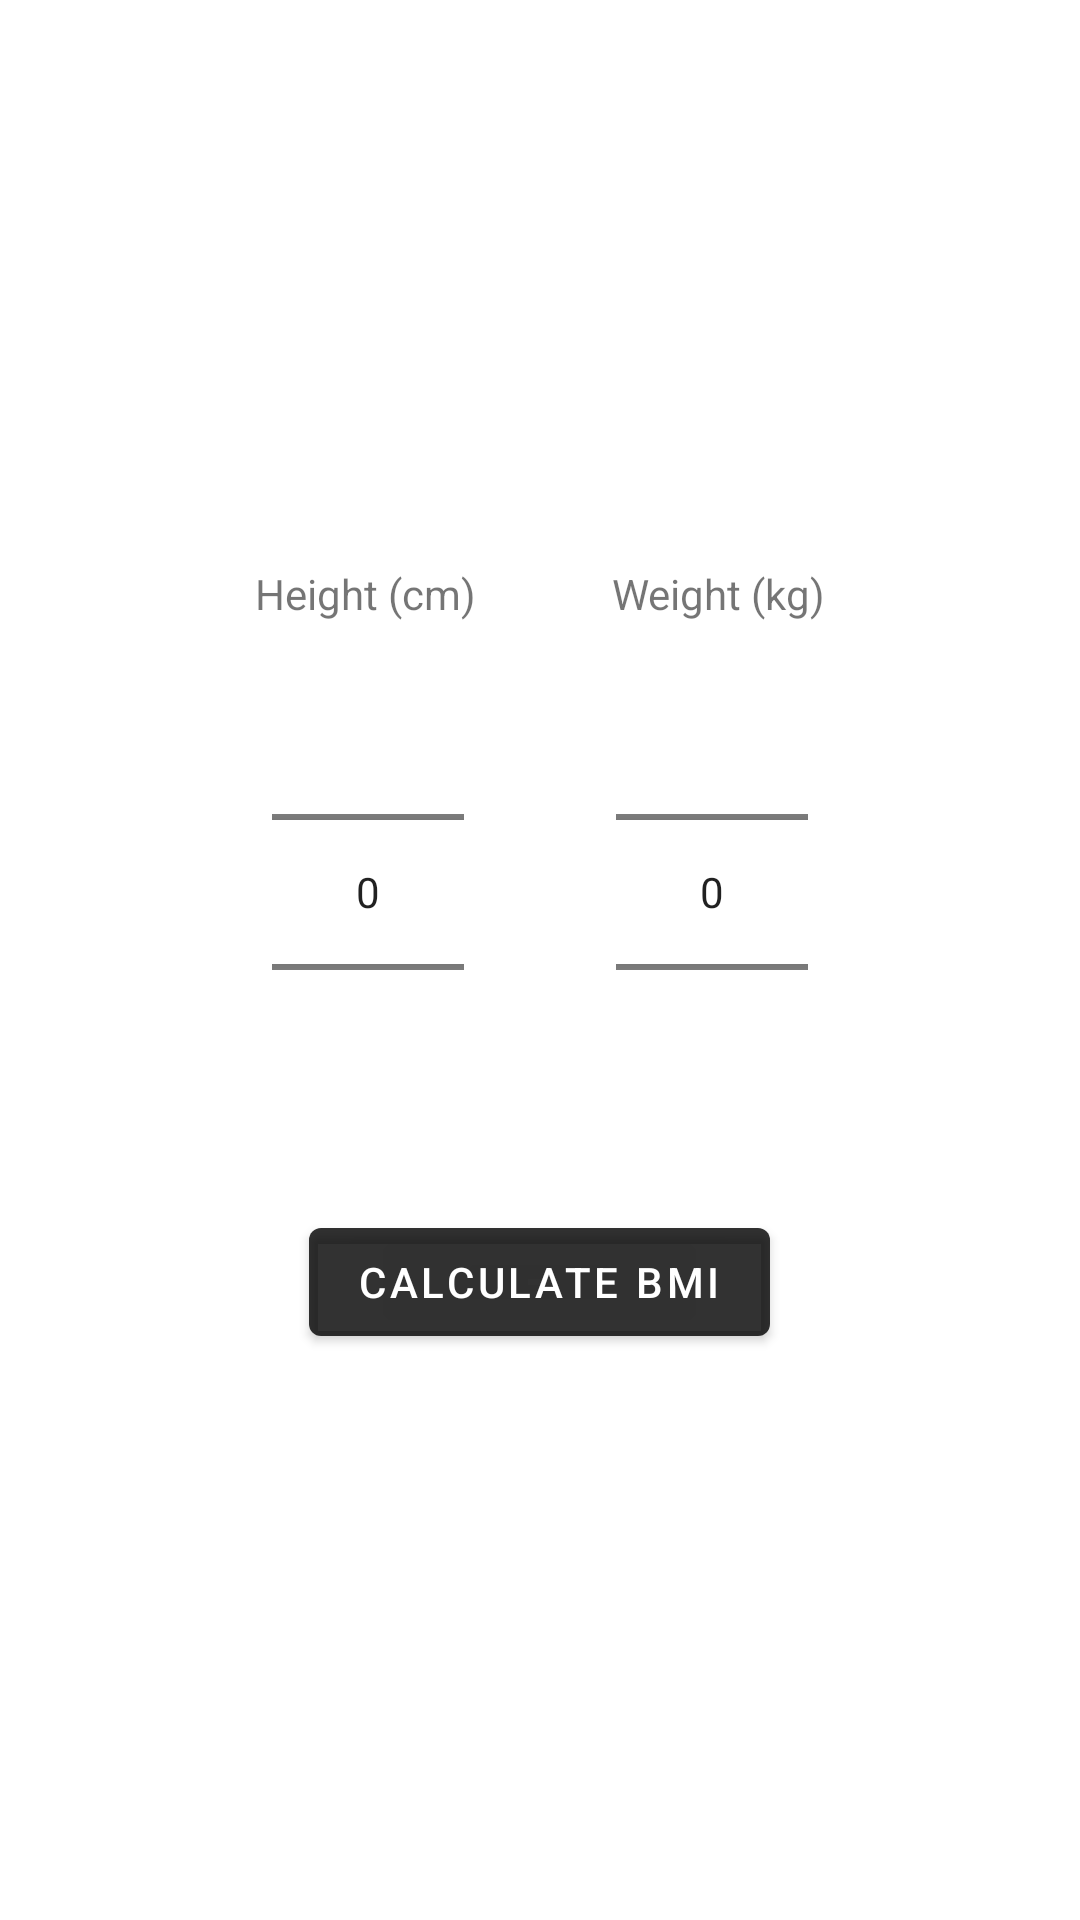

Layout XML and referenced resources for this Android screen:
<!-- AndroidManifest.xml: application theme Theme.MyApplication -->
<!-- res/layout/bmi_fragment.xml -->
<layout xmlns:android="http://schemas.android.com/apk/res/android"
    xmlns:tools="http://schemas.android.com/tools"
    tools:context=".bmiFragment">

    <data>

        <variable
            name="viewModel"
            type="com.example.myapplication.ui.viewmodel.BMIViewModel" />
    </data>


    <LinearLayout
        android:layout_width="match_parent"
        android:layout_height="match_parent"
        android:gravity="center"
        android:orientation="vertical">


                <androidx.constraintlayout.widget.ConstraintLayout
                    xmlns:app="http://schemas.android.com/apk/res-auto"
                    android:layout_width="match_parent"
                    android:layout_marginHorizontal="40dp"
                    android:layout_height="wrap_content">

                    <TextView
                        android:id="@+id/tvHeight"
                        android:layout_width="wrap_content"
                        android:layout_height="wrap_content"
                        android:text="@string/height_cm"
                        app:layout_constraintEnd_toStartOf="@id/tvWeight"
                        app:layout_constraintHorizontal_bias="0.5"
                        app:layout_constraintStart_toStartOf="parent"
                        app:layout_constraintTop_toTopOf="parent" />

                    <NumberPicker
                        android:id="@+id/heightNumberPicker"
                        android:layout_width="wrap_content"
                        android:layout_height="wrap_content"
                        app:layout_constraintEnd_toStartOf="@id/WeightNumberPicker"
                        app:layout_constraintHorizontal_bias="0.5"
                        app:layout_constraintStart_toStartOf="parent"
                        app:layout_constraintTop_toBottomOf="@id/tvHeight" />

                    <TextView
                        android:id="@+id/tvWeight"
                        android:layout_width="wrap_content"
                        android:layout_height="wrap_content"
                        android:text="@string/weight_kg"
                        app:layout_constraintEnd_toEndOf="parent"
                        app:layout_constraintHorizontal_bias="0.5"
                        app:layout_constraintStart_toEndOf="@id/tvHeight"
                        app:layout_constraintTop_toTopOf="parent" />

                    <NumberPicker
                        android:id="@+id/WeightNumberPicker"
                        android:layout_width="wrap_content"
                        android:layout_height="wrap_content"
                        app:layout_constraintEnd_toEndOf="parent"
                        app:layout_constraintHorizontal_bias="0.5"
                        app:layout_constraintStart_toEndOf="@id/heightNumberPicker"
                        app:layout_constraintTop_toBottomOf="@id/tvWeight" />

                </androidx.constraintlayout.widget.ConstraintLayout>


        <Button
            android:id="@+id/btnCalculateBMI"
            android:layout_width="wrap_content"
            android:layout_height="wrap_content"
            android:layout_marginTop="16dp"
            android:text="@string/calculate_bmi" />

    </LinearLayout>

</layout>
<!-- resources referenced by this layout -->
<resources>
  <string name="calculate_bmi">Calculate BMI</string>
  <string name="height_cm">Height (cm)</string>
  <string name="weight_kg">Weight (kg)</string>
  <style name="Theme.MyApplication" parent="Theme.MaterialComponents.DayNight.DarkActionBar">
          
          <item name="colorPrimary">@color/black</item>
          <item name="colorPrimaryVariant">@color/black</item>
          <item name="colorOnPrimary">@color/white</item>
          
          <item name="colorSecondary">@color/teal_200</item>
          <item name="colorSecondaryVariant">@color/teal_700</item>
          <item name="colorOnSecondary">@color/black</item>
          
          <item name="android:statusBarColor">?attr/colorPrimaryVariant</item>
          
      </style>
  <color name="black">#CD000000</color>
  <color name="white">#FFFFFFFF</color>
  <color name="teal_200">#FF03DAC5</color>
  <color name="teal_700">#FF018786</color>
</resources>
